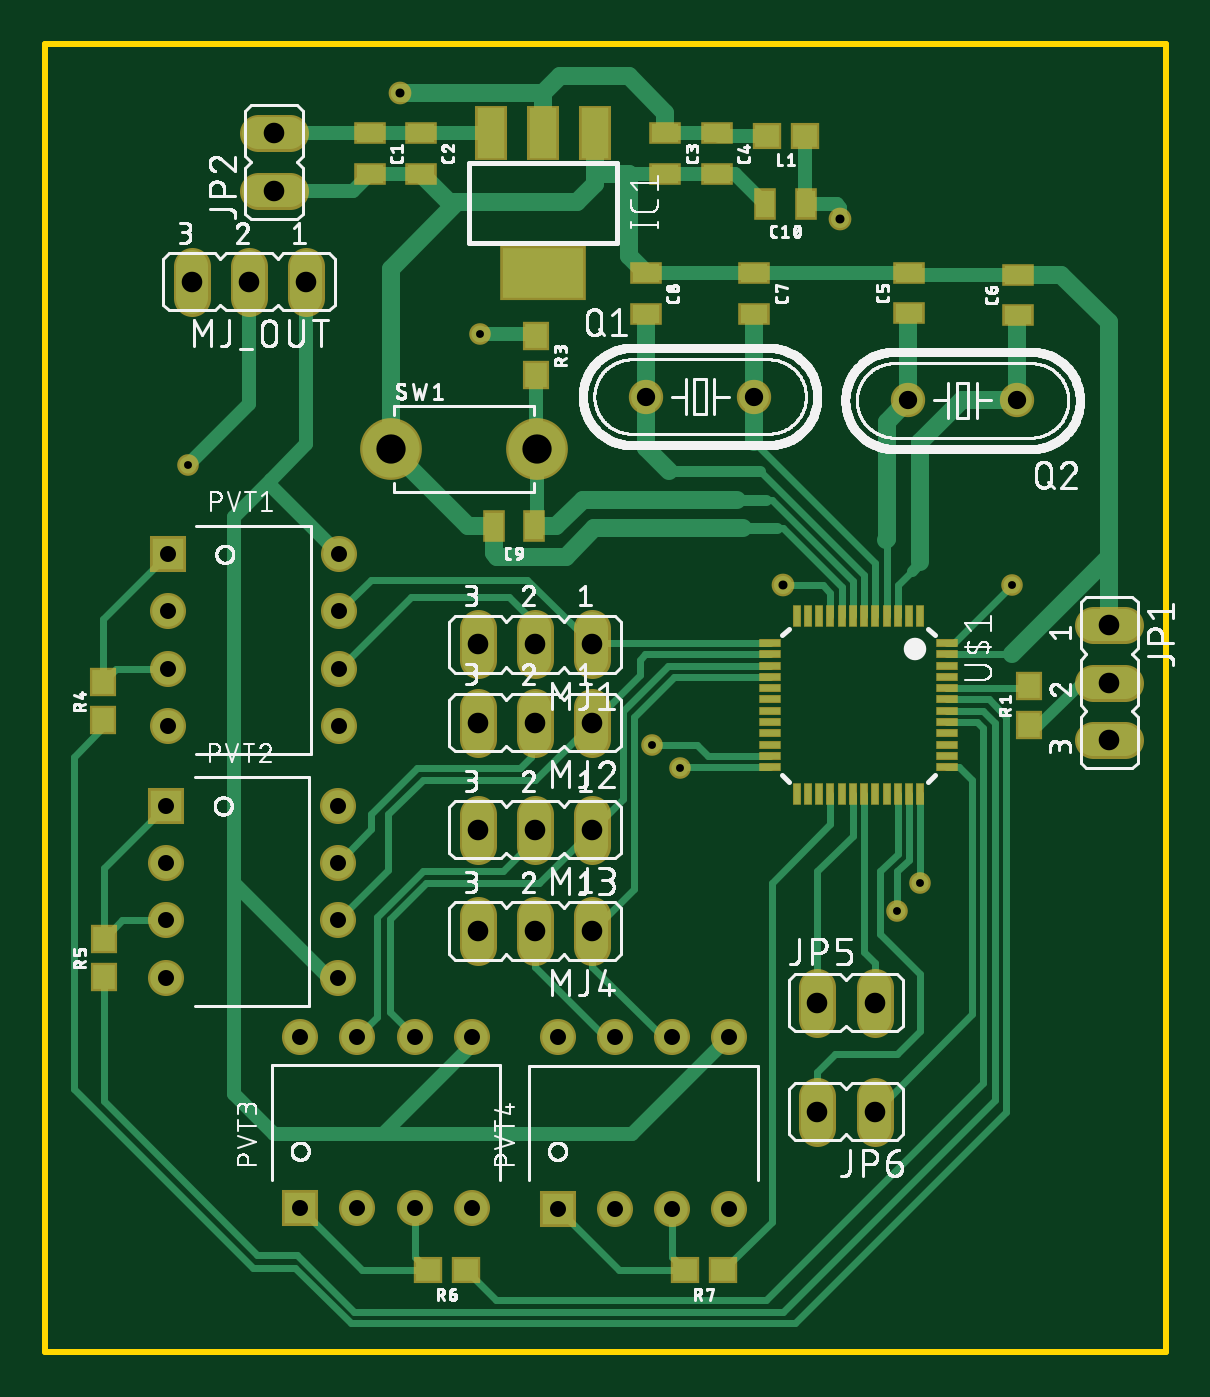
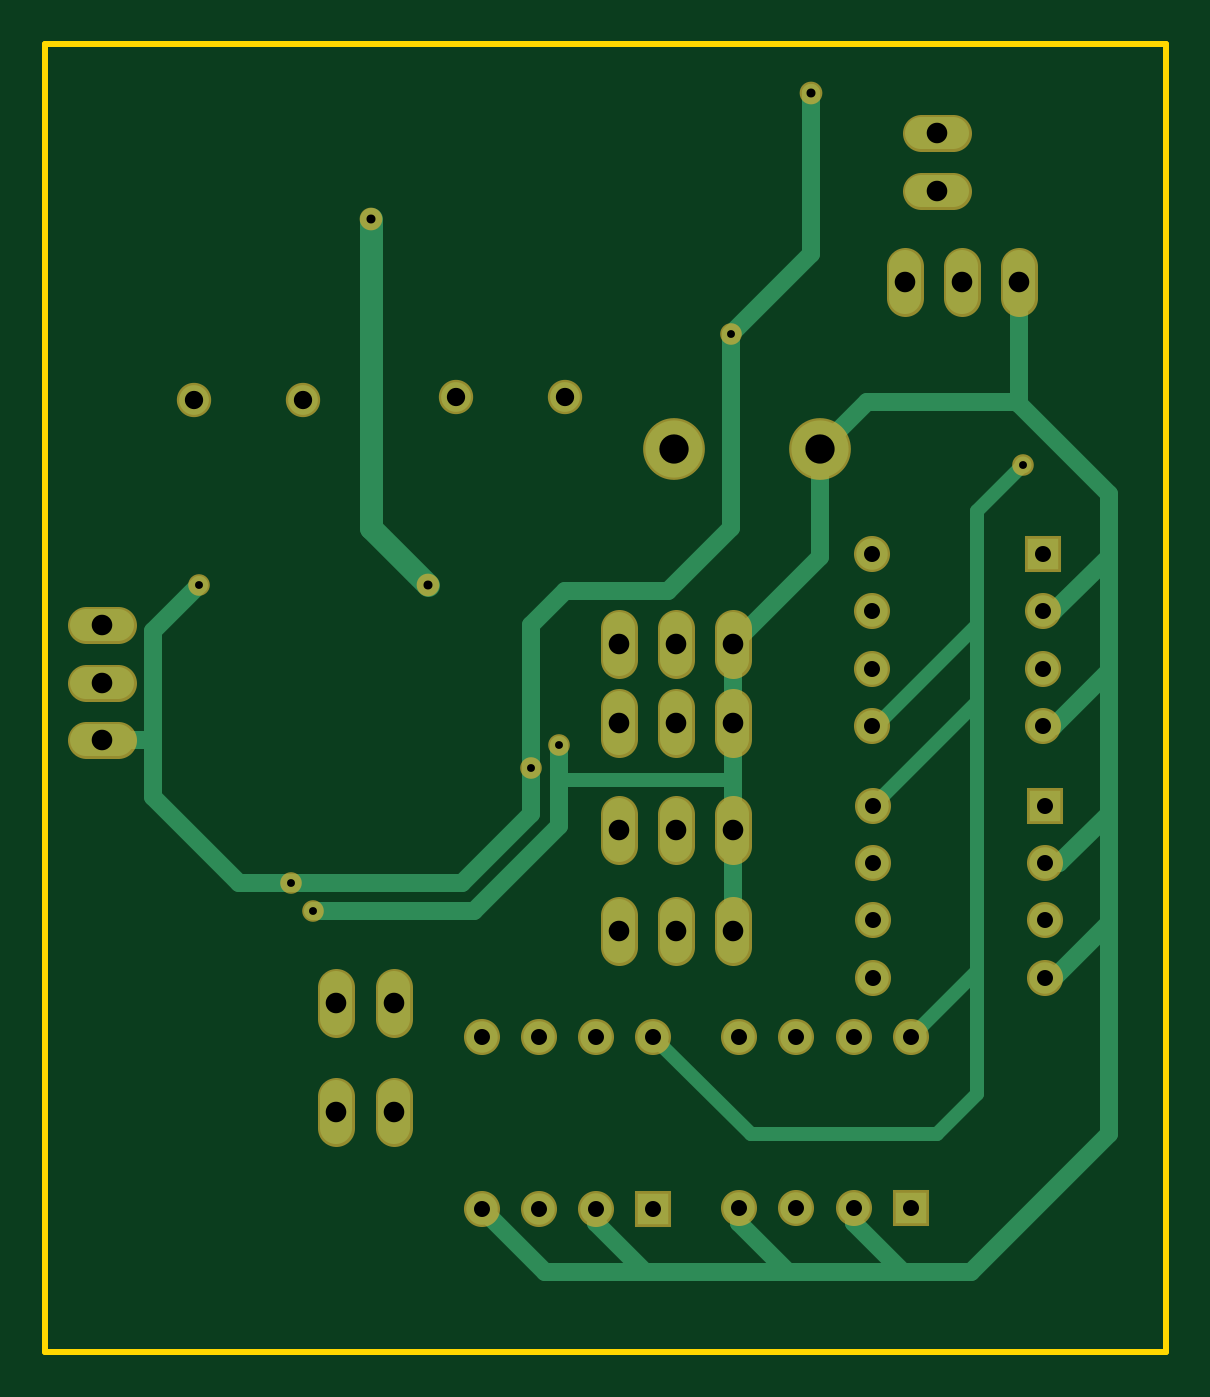
Circuit board: 10 layer files. Board 49.8 x 58.1 mm.
- bottom_copper: copper_bottom.gbr (4525 bytes)
- top_copper: copper_top.gbr (12652 bytes)
- drill: drills.xln (1138 bytes)
- outline: profile.gbr (391 bytes)
- bottom_silk: silkscreen_bottom.gbr (274 bytes)
- top_silk: silkscreen_top.gbr (177959 bytes)
- bottom_mask: soldermask_bottom.gbr (2324 bytes)
- top_mask: soldermask_top.gbr (4282 bytes)
- paste: solderpaste_bottom.gbr (271 bytes)
- paste: solderpaste_top.gbr (2209 bytes)

=== bottom_copper: copper_bottom.gbr ===
G04 EAGLE Gerber X2 export*
%TF.Part,Single*%
%TF.FileFunction,Copper,L2,Bot,Mixed*%
%TF.FilePolarity,Positive*%
%TF.GenerationSoftware,Autodesk,EAGLE,9.0.0*%
%TF.CreationDate,2019-06-24T11:27:18Z*%
G75*
%MOMM*%
%FSLAX34Y34*%
%LPD*%
%AMOC8*
5,1,8,0,0,1.08239X$1,22.5*%
G01*
%ADD10C,1.422400*%
%ADD11C,1.320800*%
%ADD12C,2.540000*%
%ADD13R,1.397000X1.397000*%
%ADD14C,1.397000*%
%ADD15C,0.806400*%
%ADD16C,0.812800*%
%ADD17C,0.756400*%
%ADD18C,0.609600*%
%ADD19C,1.016000*%


D10*
X765048Y444500D02*
X779272Y444500D01*
X779272Y419100D02*
X765048Y419100D01*
X765048Y393700D02*
X779272Y393700D01*
D11*
X566420Y546100D03*
X614680Y546100D03*
X731250Y544380D03*
X682990Y544380D03*
D12*
X453060Y522760D03*
X518060Y522760D03*
D13*
X354120Y476060D03*
D14*
X354120Y450660D03*
X354120Y425260D03*
X354120Y399860D03*
X430320Y399860D03*
X430320Y425260D03*
X430320Y450660D03*
X430320Y476060D03*
D13*
X353340Y364300D03*
D14*
X353340Y338900D03*
X353340Y313500D03*
X353340Y288100D03*
X429540Y288100D03*
X429540Y313500D03*
X429540Y338900D03*
X429540Y364300D03*
D13*
X412940Y185620D03*
D14*
X438340Y185620D03*
X463740Y185620D03*
X489140Y185620D03*
X489140Y261820D03*
X463740Y261820D03*
X438340Y261820D03*
X412940Y261820D03*
D13*
X527240Y185540D03*
D14*
X552640Y185540D03*
X578040Y185540D03*
X603440Y185540D03*
X603440Y261740D03*
X578040Y261740D03*
X552640Y261740D03*
X527240Y261740D03*
D10*
X542640Y428908D02*
X542640Y443132D01*
X517240Y443132D02*
X517240Y428908D01*
X491840Y428908D02*
X491840Y443132D01*
X542640Y408332D02*
X542640Y394108D01*
X517240Y394108D02*
X517240Y408332D01*
X491840Y408332D02*
X491840Y394108D01*
X542640Y360832D02*
X542640Y346608D01*
X517240Y346608D02*
X517240Y360832D01*
X491840Y360832D02*
X491840Y346608D01*
X542640Y315872D02*
X542640Y301648D01*
X517240Y301648D02*
X517240Y315872D01*
X491840Y315872D02*
X491840Y301648D01*
X415640Y589928D02*
X415640Y604152D01*
X390240Y604152D02*
X390240Y589928D01*
X364840Y589928D02*
X364840Y604152D01*
X394208Y637540D02*
X408432Y637540D01*
X408432Y662940D02*
X394208Y662940D01*
X642620Y283972D02*
X642620Y269748D01*
X668020Y269748D02*
X668020Y283972D01*
X668020Y235712D02*
X668020Y221488D01*
X642620Y221488D02*
X642620Y235712D01*
D15*
X457200Y680720D03*
D16*
X457200Y609600D01*
X492760Y574040D01*
D17*
X492760Y574040D03*
D16*
X492760Y487680D01*
X520700Y459740D02*
X566420Y459740D01*
X581660Y444500D01*
X581660Y381000D01*
X520700Y459740D02*
X492760Y487680D01*
D17*
X581660Y381000D03*
D16*
X581660Y360680D02*
X612140Y330200D01*
X688340Y330200D01*
X711200Y330200D01*
X749300Y368300D01*
X749300Y441960D02*
X728980Y462280D01*
X581660Y381000D02*
X581660Y360680D01*
D17*
X688340Y330200D03*
X728980Y462280D03*
D16*
X749300Y393700D02*
X749300Y368300D01*
X749300Y393700D02*
X749300Y441960D01*
X749300Y393700D02*
X772160Y393700D01*
X325120Y474980D02*
X325120Y502920D01*
X325120Y474980D02*
X325120Y424180D01*
X325120Y360680D01*
X325120Y312420D01*
X325120Y218440D01*
X386080Y157480D01*
X416560Y157480D01*
X467360Y157480D01*
X530860Y157480D01*
X575380Y157480D01*
X453060Y522760D02*
X432260Y543560D01*
X365760Y543560D02*
X364840Y542640D01*
X325120Y502920D01*
X365760Y543560D02*
X432260Y543560D01*
X364840Y542640D02*
X364840Y597040D01*
X603440Y185540D02*
X575380Y157480D01*
X354120Y450660D02*
X349440Y450660D01*
X325120Y474980D01*
X349440Y399860D02*
X354120Y399860D01*
X349440Y399860D02*
X325120Y424180D01*
X346900Y338900D02*
X353340Y338900D01*
X346900Y338900D02*
X325120Y360680D01*
X349440Y288100D02*
X353340Y288100D01*
X349440Y288100D02*
X325120Y312420D01*
X438340Y185620D02*
X438340Y179260D01*
X416560Y157480D01*
X489140Y179260D02*
X489140Y185620D01*
X489140Y179260D02*
X467360Y157480D01*
X552640Y179260D02*
X552640Y185540D01*
X552640Y179260D02*
X530860Y157480D01*
D17*
X678180Y317500D03*
D16*
X607060Y317500D01*
X568960Y355600D01*
X568960Y375920D01*
D17*
X568960Y391160D03*
D16*
X568960Y375920D01*
X491840Y436020D02*
X453060Y474800D01*
X453060Y522760D01*
X491840Y436020D02*
X491840Y401220D01*
X491840Y375920D01*
X491840Y353720D01*
X491840Y308760D01*
D18*
X491840Y375920D02*
X568960Y375920D01*
D15*
X652780Y624840D03*
D19*
X652780Y487680D01*
X627380Y462280D01*
D15*
X627380Y462280D03*
D18*
X527240Y261740D02*
X483940Y218440D01*
X401320Y218440D02*
X383540Y236220D01*
X383540Y291220D01*
X383540Y410300D01*
X383540Y444500D01*
X401320Y218440D02*
X483940Y218440D01*
X430320Y399860D02*
X428180Y399860D01*
X383540Y444500D01*
X383540Y410300D02*
X429540Y364300D01*
X383540Y291220D02*
X412940Y261820D01*
X383540Y495300D02*
X363220Y515620D01*
X383540Y495300D02*
X383540Y444500D01*
D17*
X363220Y515620D03*
M02*

=== top_copper: copper_top.gbr (12652 bytes, source omitted) ===
=== drill: drills.xln ===
M48
;GenerationSoftware,Autodesk,EAGLE,9.0.0*%
;CreationDate,2019-06-24T11:27:18Z*%
FMAT,2
ICI,OFF
METRIC,TZ,000.000
T6C0.350
T5C0.400
T4C0.711
T3C0.813
T2C0.914
T1C1.300
%
G90
M71
T1
X51806Y52276
X45306Y52276
T2
X49184Y35372
X51724Y35372
X54264Y35372
X49184Y40122
X51724Y40122
X54264Y40122
X49184Y43602
X51724Y43602
X49184Y30876
X77216Y44450
X77216Y41910
X77216Y39370
X54264Y43602
X54264Y30876
X51724Y30876
X41564Y59704
X39024Y59704
X36484Y59704
X40132Y63754
X40132Y66294
X64262Y27686
X66802Y27686
X66802Y22860
X64262Y22860
T3
X56642Y54610
X61468Y54610
X73125Y54438
X68299Y54438
T4
X35334Y28810
X42954Y28810
X42954Y31350
X42954Y33890
X42954Y36430
X41294Y18562
X43834Y18562
X46374Y18562
X48914Y18562
X48914Y26182
X46374Y26182
X43834Y26182
X41294Y26182
X52724Y18554
X55264Y18554
X57804Y18554
X60344Y18554
X60344Y26174
X57804Y26174
X55264Y26174
X52724Y26174
X35412Y47606
X35412Y45066
X35412Y42526
X35412Y39986
X43032Y39986
X43032Y42526
X43032Y45066
X43032Y47606
X35334Y36430
X35334Y33890
X35334Y31350
T5
X45720Y68072
X65278Y62484
X62738Y46228
T6
X56896Y39116
X67818Y31750
X72898Y46228
X68834Y33020
X58166Y38100
X49276Y57404
X36322Y51562
M30
=== outline: profile.gbr ===
G04 EAGLE Gerber X2 export*
%TF.Part,Single*%
%TF.FileFunction,Profile,NP*%
%TF.FilePolarity,Positive*%
%TF.GenerationSoftware,Autodesk,EAGLE,9.0.0*%
%TF.CreationDate,2019-06-24T11:27:18Z*%
G75*
%MOMM*%
%FSLAX34Y34*%
%LPD*%
%AMOC8*
5,1,8,0,0,1.08239X$1,22.5*%
G01*
%ADD10C,0.254000*%


D10*
X299720Y121920D02*
X797360Y121920D01*
X797360Y702820D01*
X299720Y702820D01*
X299720Y121920D01*
M02*

=== bottom_silk: silkscreen_bottom.gbr ===
G04 EAGLE Gerber X2 export*
%TF.Part,Single*%
%TF.FileFunction,Legend,Bot,1*%
%TF.FilePolarity,Positive*%
%TF.GenerationSoftware,Autodesk,EAGLE,9.0.0*%
%TF.CreationDate,2019-06-24T11:27:18Z*%
G75*
%MOMM*%
%FSLAX34Y34*%
%LPD*%
%AMOC8*
5,1,8,0,0,1.08239X$1,22.5*%
G01*


M02*

=== top_silk: silkscreen_top.gbr (177959 bytes, source omitted) ===
=== bottom_mask: soldermask_bottom.gbr ===
G04 EAGLE Gerber X2 export*
%TF.Part,Single*%
%TF.FileFunction,Soldermask,Bot,1*%
%TF.FilePolarity,Negative*%
%TF.GenerationSoftware,Autodesk,EAGLE,9.0.0*%
%TF.CreationDate,2019-06-24T11:27:18Z*%
G75*
%MOMM*%
%FSLAX34Y34*%
%LPD*%
%AMOC8*
5,1,8,0,0,1.08239X$1,22.5*%
G01*
%ADD10C,1.625600*%
%ADD11C,1.524000*%
%ADD12C,2.743200*%
%ADD13R,1.600200X1.600200*%
%ADD14C,1.600200*%
%ADD15C,1.009600*%
%ADD16C,0.959600*%


D10*
X765048Y444500D02*
X779272Y444500D01*
X779272Y419100D02*
X765048Y419100D01*
X765048Y393700D02*
X779272Y393700D01*
D11*
X566420Y546100D03*
X614680Y546100D03*
X731250Y544380D03*
X682990Y544380D03*
D12*
X453060Y522760D03*
X518060Y522760D03*
D13*
X354120Y476060D03*
D14*
X354120Y450660D03*
X354120Y425260D03*
X354120Y399860D03*
X430320Y399860D03*
X430320Y425260D03*
X430320Y450660D03*
X430320Y476060D03*
D13*
X353340Y364300D03*
D14*
X353340Y338900D03*
X353340Y313500D03*
X353340Y288100D03*
X429540Y288100D03*
X429540Y313500D03*
X429540Y338900D03*
X429540Y364300D03*
D13*
X412940Y185620D03*
D14*
X438340Y185620D03*
X463740Y185620D03*
X489140Y185620D03*
X489140Y261820D03*
X463740Y261820D03*
X438340Y261820D03*
X412940Y261820D03*
D13*
X527240Y185540D03*
D14*
X552640Y185540D03*
X578040Y185540D03*
X603440Y185540D03*
X603440Y261740D03*
X578040Y261740D03*
X552640Y261740D03*
X527240Y261740D03*
D10*
X542640Y428908D02*
X542640Y443132D01*
X517240Y443132D02*
X517240Y428908D01*
X491840Y428908D02*
X491840Y443132D01*
X542640Y408332D02*
X542640Y394108D01*
X517240Y394108D02*
X517240Y408332D01*
X491840Y408332D02*
X491840Y394108D01*
X542640Y360832D02*
X542640Y346608D01*
X517240Y346608D02*
X517240Y360832D01*
X491840Y360832D02*
X491840Y346608D01*
X542640Y315872D02*
X542640Y301648D01*
X517240Y301648D02*
X517240Y315872D01*
X491840Y315872D02*
X491840Y301648D01*
X415640Y589928D02*
X415640Y604152D01*
X390240Y604152D02*
X390240Y589928D01*
X364840Y589928D02*
X364840Y604152D01*
X394208Y637540D02*
X408432Y637540D01*
X408432Y662940D02*
X394208Y662940D01*
X642620Y283972D02*
X642620Y269748D01*
X668020Y269748D02*
X668020Y283972D01*
X668020Y235712D02*
X668020Y221488D01*
X642620Y221488D02*
X642620Y235712D01*
D15*
X457200Y680720D03*
D16*
X492760Y574040D03*
X581660Y381000D03*
X688340Y330200D03*
X728980Y462280D03*
X678180Y317500D03*
X568960Y391160D03*
D15*
X652780Y624840D03*
X627380Y462280D03*
D16*
X363220Y515620D03*
M02*

=== top_mask: soldermask_top.gbr ===
G04 EAGLE Gerber X2 export*
%TF.Part,Single*%
%TF.FileFunction,Soldermask,Top,1*%
%TF.FilePolarity,Negative*%
%TF.GenerationSoftware,Autodesk,EAGLE,9.0.0*%
%TF.CreationDate,2019-06-24T11:27:18Z*%
G75*
%MOMM*%
%FSLAX34Y34*%
%LPD*%
%AMOC8*
5,1,8,0,0,1.08239X$1,22.5*%
G01*
%ADD10R,1.403200X1.003200*%
%ADD11R,1.003200X1.403200*%
%ADD12R,1.422200X2.438200*%
%ADD13R,3.803200X2.403200*%
%ADD14C,1.625600*%
%ADD15R,1.303200X1.203200*%
%ADD16R,0.400000X1.000000*%
%ADD17R,1.000000X0.400000*%
%ADD18R,1.203200X1.303200*%
%ADD19C,1.524000*%
%ADD20C,2.743200*%
%ADD21R,1.600200X1.600200*%
%ADD22C,1.600200*%
%ADD23C,1.009600*%
%ADD24C,0.959600*%


D10*
X443740Y662960D03*
X443740Y644960D03*
D11*
X637560Y631480D03*
X619560Y631480D03*
D10*
X466540Y663060D03*
X466540Y645060D03*
X575020Y662960D03*
X575020Y644960D03*
X597880Y662960D03*
X597880Y644960D03*
D12*
X543970Y662970D03*
X520860Y662970D03*
X497750Y662970D03*
D13*
X520860Y600990D03*
D14*
X765048Y444500D02*
X779272Y444500D01*
X779272Y419100D02*
X765048Y419100D01*
X765048Y393700D02*
X779272Y393700D01*
D15*
X637060Y661960D03*
X620060Y661960D03*
D16*
X688380Y448600D03*
X683380Y448600D03*
X678380Y448600D03*
X673380Y448600D03*
X668380Y448600D03*
X663380Y448600D03*
X658380Y448600D03*
X653380Y448600D03*
X648380Y448600D03*
X643380Y448600D03*
X638380Y448600D03*
X633380Y448600D03*
D17*
X621380Y436600D03*
X621380Y431600D03*
X621380Y426600D03*
X621380Y421600D03*
X621380Y416600D03*
X621380Y411600D03*
X621380Y406600D03*
X621380Y401600D03*
X621380Y396600D03*
X621380Y391600D03*
X621380Y386600D03*
X621380Y381600D03*
D16*
X633380Y369600D03*
X638380Y369600D03*
X643380Y369600D03*
X648380Y369600D03*
X653380Y369600D03*
X658380Y369600D03*
X663380Y369600D03*
X668380Y369600D03*
X673380Y369600D03*
X678380Y369600D03*
X683380Y369600D03*
X688380Y369600D03*
D17*
X700380Y381600D03*
X700380Y386600D03*
X700380Y391600D03*
X700380Y396600D03*
X700380Y401600D03*
X700380Y406600D03*
X700380Y411600D03*
X700380Y416600D03*
X700380Y421600D03*
X700380Y426600D03*
X700380Y431600D03*
X700380Y436600D03*
D18*
X736600Y400440D03*
X736600Y417440D03*
D10*
X614680Y600820D03*
X614680Y582820D03*
X566420Y600820D03*
X566420Y582820D03*
D19*
X566420Y546100D03*
X614680Y546100D03*
D10*
X683450Y583020D03*
X683450Y601020D03*
X731710Y582270D03*
X731710Y600270D03*
D19*
X731250Y544380D03*
X682990Y544380D03*
D18*
X517800Y572880D03*
X517800Y555880D03*
D11*
X516800Y488480D03*
X498800Y488480D03*
D20*
X453060Y522760D03*
X518060Y522760D03*
D21*
X354120Y476060D03*
D22*
X354120Y450660D03*
X354120Y425260D03*
X354120Y399860D03*
X430320Y399860D03*
X430320Y425260D03*
X430320Y450660D03*
X430320Y476060D03*
D18*
X325600Y402480D03*
X325600Y419480D03*
D21*
X353340Y364300D03*
D22*
X353340Y338900D03*
X353340Y313500D03*
X353340Y288100D03*
X429540Y288100D03*
X429540Y313500D03*
X429540Y338900D03*
X429540Y364300D03*
D18*
X325680Y288180D03*
X325680Y305180D03*
D21*
X412940Y185620D03*
D22*
X438340Y185620D03*
X463740Y185620D03*
X489140Y185620D03*
X489140Y261820D03*
X463740Y261820D03*
X438340Y261820D03*
X412940Y261820D03*
D15*
X486520Y158120D03*
X469520Y158120D03*
D21*
X527240Y185540D03*
D22*
X552640Y185540D03*
X578040Y185540D03*
X603440Y185540D03*
X603440Y261740D03*
X578040Y261740D03*
X552640Y261740D03*
X527240Y261740D03*
D15*
X600820Y158200D03*
X583820Y158200D03*
D14*
X542640Y428908D02*
X542640Y443132D01*
X517240Y443132D02*
X517240Y428908D01*
X491840Y428908D02*
X491840Y443132D01*
X542640Y408332D02*
X542640Y394108D01*
X517240Y394108D02*
X517240Y408332D01*
X491840Y408332D02*
X491840Y394108D01*
X542640Y360832D02*
X542640Y346608D01*
X517240Y346608D02*
X517240Y360832D01*
X491840Y360832D02*
X491840Y346608D01*
X542640Y315872D02*
X542640Y301648D01*
X517240Y301648D02*
X517240Y315872D01*
X491840Y315872D02*
X491840Y301648D01*
X415640Y589928D02*
X415640Y604152D01*
X390240Y604152D02*
X390240Y589928D01*
X364840Y589928D02*
X364840Y604152D01*
X394208Y637540D02*
X408432Y637540D01*
X408432Y662940D02*
X394208Y662940D01*
X642620Y283972D02*
X642620Y269748D01*
X668020Y269748D02*
X668020Y283972D01*
X668020Y235712D02*
X668020Y221488D01*
X642620Y221488D02*
X642620Y235712D01*
D23*
X457200Y680720D03*
D24*
X492760Y574040D03*
X581660Y381000D03*
X688340Y330200D03*
X728980Y462280D03*
X678180Y317500D03*
X568960Y391160D03*
D23*
X652780Y624840D03*
X627380Y462280D03*
D24*
X363220Y515620D03*
M02*

=== paste: solderpaste_bottom.gbr ===
G04 EAGLE Gerber X2 export*
%TF.Part,Single*%
%TF.FileFunction,Paste,Bot*%
%TF.FilePolarity,Positive*%
%TF.GenerationSoftware,Autodesk,EAGLE,9.0.0*%
%TF.CreationDate,2019-06-24T11:27:18Z*%
G75*
%MOMM*%
%FSLAX34Y34*%
%LPD*%
%AMOC8*
5,1,8,0,0,1.08239X$1,22.5*%
G01*


M02*

=== paste: solderpaste_top.gbr ===
G04 EAGLE Gerber X2 export*
%TF.Part,Single*%
%TF.FileFunction,Paste,Top*%
%TF.FilePolarity,Positive*%
%TF.GenerationSoftware,Autodesk,EAGLE,9.0.0*%
%TF.CreationDate,2019-06-24T11:27:18Z*%
G75*
%MOMM*%
%FSLAX34Y34*%
%LPD*%
%AMOC8*
5,1,8,0,0,1.08239X$1,22.5*%
G01*
%ADD10R,1.200000X0.800000*%
%ADD11R,0.800000X1.200000*%
%ADD12R,1.219000X2.235000*%
%ADD13R,3.600000X2.200000*%
%ADD14R,1.100000X1.000000*%
%ADD15R,0.250000X0.850000*%
%ADD16R,0.850000X0.250000*%
%ADD17R,1.000000X1.100000*%


D10*
X443740Y662960D03*
X443740Y644960D03*
D11*
X637560Y631480D03*
X619560Y631480D03*
D10*
X466540Y663060D03*
X466540Y645060D03*
X575020Y662960D03*
X575020Y644960D03*
X597880Y662960D03*
X597880Y644960D03*
D12*
X543970Y662970D03*
X520860Y662970D03*
X497750Y662970D03*
D13*
X520860Y600990D03*
D14*
X637060Y661960D03*
X620060Y661960D03*
D15*
X688380Y448600D03*
X683380Y448600D03*
X678380Y448600D03*
X673380Y448600D03*
X668380Y448600D03*
X663380Y448600D03*
X658380Y448600D03*
X653380Y448600D03*
X648380Y448600D03*
X643380Y448600D03*
X638380Y448600D03*
X633380Y448600D03*
D16*
X621380Y436600D03*
X621380Y431600D03*
X621380Y426600D03*
X621380Y421600D03*
X621380Y416600D03*
X621380Y411600D03*
X621380Y406600D03*
X621380Y401600D03*
X621380Y396600D03*
X621380Y391600D03*
X621380Y386600D03*
X621380Y381600D03*
D15*
X633380Y369600D03*
X638380Y369600D03*
X643380Y369600D03*
X648380Y369600D03*
X653380Y369600D03*
X658380Y369600D03*
X663380Y369600D03*
X668380Y369600D03*
X673380Y369600D03*
X678380Y369600D03*
X683380Y369600D03*
X688380Y369600D03*
D16*
X700380Y381600D03*
X700380Y386600D03*
X700380Y391600D03*
X700380Y396600D03*
X700380Y401600D03*
X700380Y406600D03*
X700380Y411600D03*
X700380Y416600D03*
X700380Y421600D03*
X700380Y426600D03*
X700380Y431600D03*
X700380Y436600D03*
D17*
X736600Y400440D03*
X736600Y417440D03*
D10*
X614680Y600820D03*
X614680Y582820D03*
X566420Y600820D03*
X566420Y582820D03*
X683450Y583020D03*
X683450Y601020D03*
X731710Y582270D03*
X731710Y600270D03*
D17*
X517800Y572880D03*
X517800Y555880D03*
D11*
X516800Y488480D03*
X498800Y488480D03*
D17*
X325600Y402480D03*
X325600Y419480D03*
X325680Y288180D03*
X325680Y305180D03*
D14*
X486520Y158120D03*
X469520Y158120D03*
X600820Y158200D03*
X583820Y158200D03*
M02*

